Labelled photos from "ARIAC_2023", an image-classification folder in KshitijKarnawat/ARIAC_2023. The possible labels are: battery, pump, regulator, sensor.

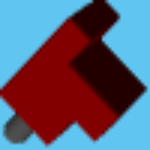
Label: sensor

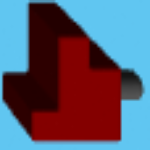
Label: sensor

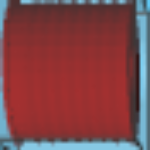
Label: pump

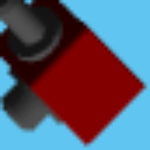
Label: regulator

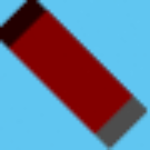
Label: battery

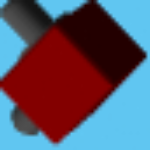
Label: regulator
